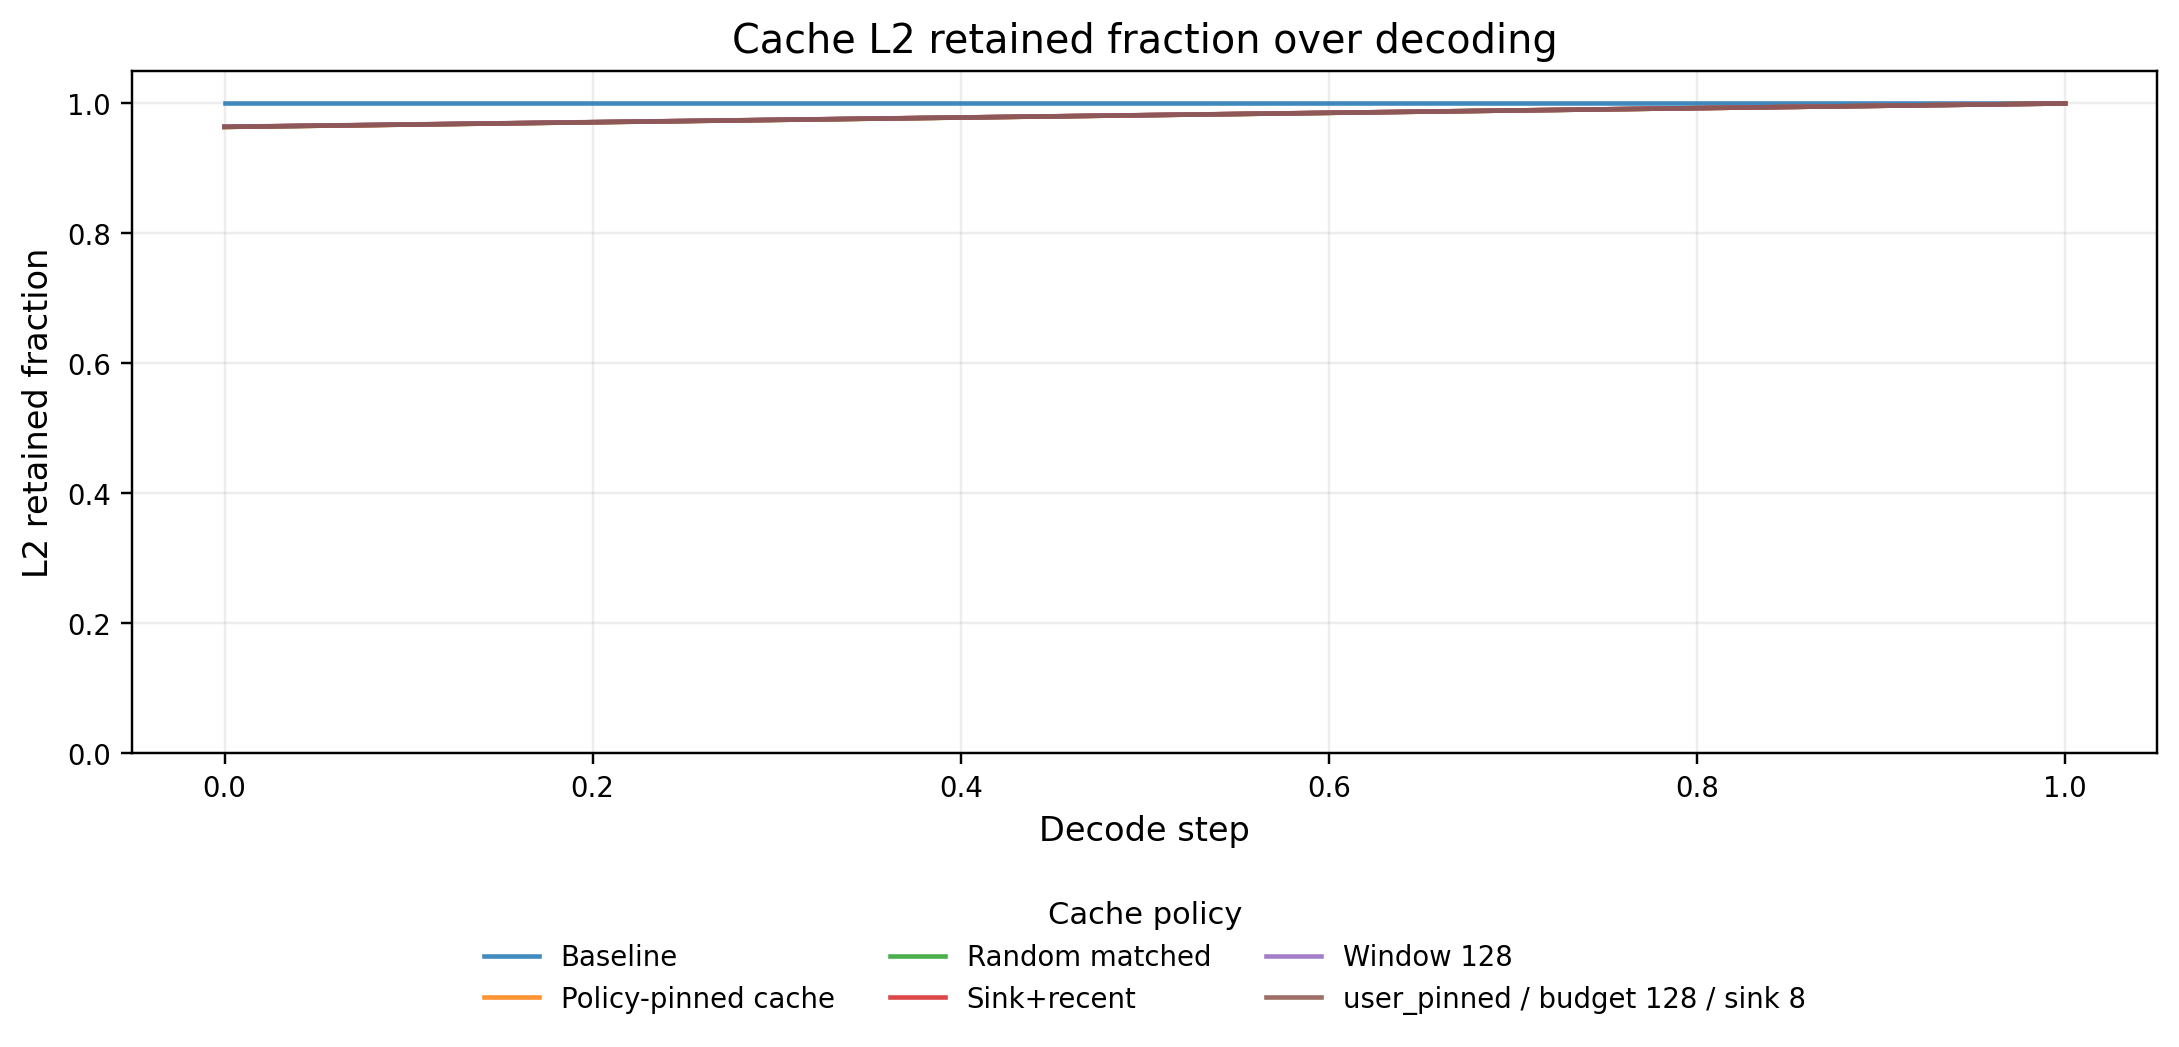

Source data for this figure (header and first rows):
decode_step, l2_retained_fraction, policy
0, 1.0, none
1, 1.0, none
0, 0.9635, policy_pinned__budget128__sink8
1, 0.9995, policy_pinned__budget128__sink8
0, 0.9634, random_matched__budget128__seed991
1, 0.9995, random_matched__budget128__seed991
0, 0.9635, sink_recent__budget128__sink8
1, 0.9995, sink_recent__budget128__sink8
0, 0.9637, sliding_window__budget128
1, 0.9996, sliding_window__budget128
0, 0.9635, user_pinned__budget128__sink8
1, 0.9995, user_pinned__budget128__sink8
